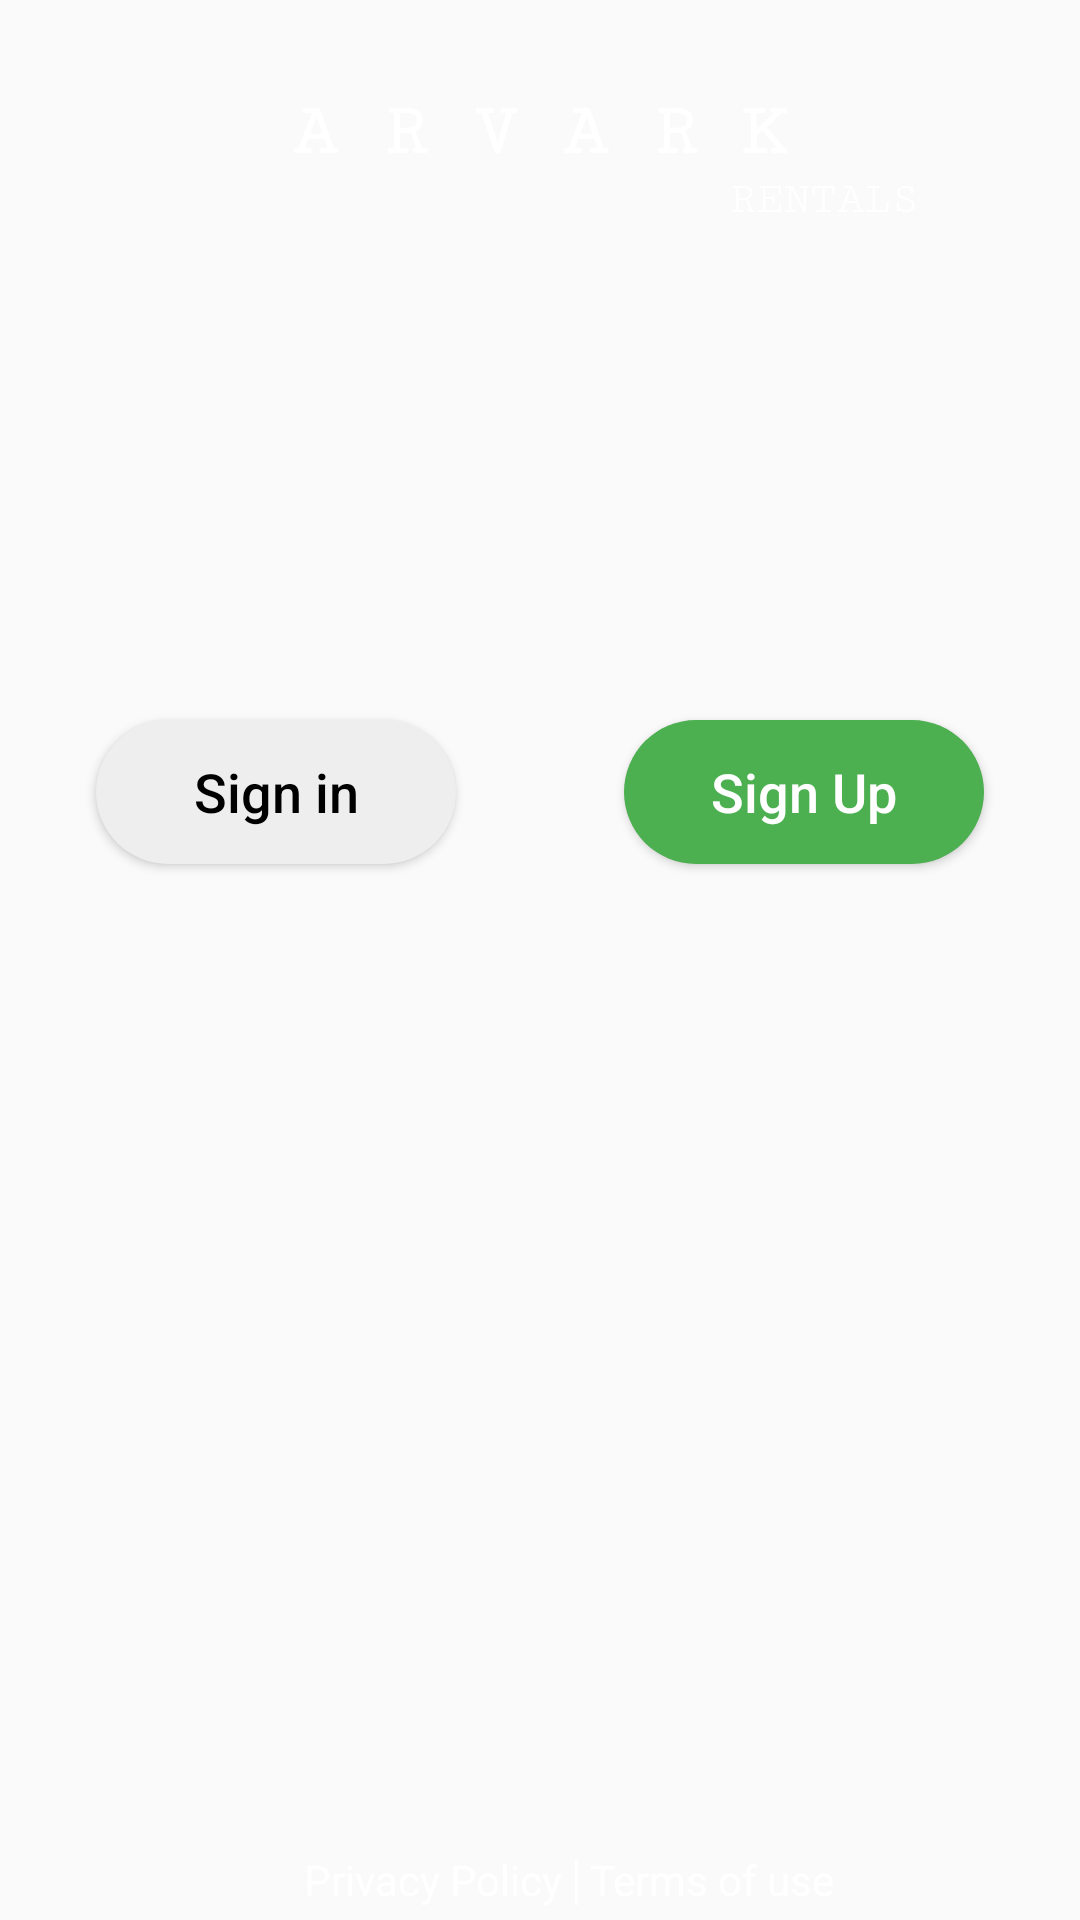

Android layout source for this screen:
<!-- AndroidManifest.xml: activity theme AppTheme.NoActionBar -->
<!-- res/layout/activity_welcome.xml -->
<?xml version="1.0" encoding="utf-8"?>
<RelativeLayout xmlns:android="http://schemas.android.com/apk/res/android"
    xmlns:app="http://schemas.android.com/apk/res-auto"
    xmlns:tools="http://schemas.android.com/tools"
    android:layout_width="match_parent"
    android:layout_height="match_parent"
    android:background="@drawable/background"
    tools:context="com.loya.android.arvark.activities.WelcomeActivity">



    <TextView
        android:id="@+id/company_name"
        android:layout_width="wrap_content"
        android:layout_height="wrap_content"
        android:layout_alignParentTop="true"
        android:layout_centerHorizontal="true"
        android:layout_marginTop="30dp"
        android:fontFamily="serif-monospace"
        android:padding="0dp"
        android:text="A r v a r k"
        android:textAllCaps="true"
        android:textColor="#fff"
        android:textSize="25sp"
        android:textStyle="bold" />

    <TextView
        android:id="@+id/rental"
        android:layout_width="wrap_content"
        android:layout_height="wrap_content"
        android:layout_alignParentEnd="true"
        android:layout_alignParentRight="true"
        android:layout_below="@+id/company_name"
        android:layout_marginEnd="54dp"
        android:layout_marginRight="54dp"
        android:fontFamily="serif-monospace"
        android:padding="0dp"
        android:text="Rentals"
        android:textAllCaps="true"
        android:textColor="#fff"
        android:textSize="15sp" />


    <Button
        android:id="@+id/welcome_sign_in_btn"
        android:layout_width="120dp"
        android:layout_height="wrap_content"
        android:layout_alignParentLeft="true"
        android:layout_alignParentStart="true"
        android:layout_below="@+id/rental"
        android:layout_gravity="center"
        android:layout_marginLeft="32dp"
        android:layout_marginStart="32dp"
        android:layout_marginTop="165dp"
        android:background="@drawable/edit_text_background"
        android:text="Sign in"
        android:textAllCaps="false"
        android:textColor="#000"
        android:textSize="18sp" />

    <Button
        android:id="@+id/welcome_sign_up"
        android:layout_width="120dp"
        android:layout_height="wrap_content"
        android:layout_alignParentRight="true"
        android:layout_marginTop="165dp"
        android:layout_gravity="center"
        android:layout_marginRight="32dp"
        android:layout_marginEnd="32dp"
        android:layout_below="@+id/rental"
        android:background="@drawable/edit_text_background2"
        android:text="Sign Up"
        android:textAllCaps="false"
        android:textColor="#fff"
        android:textSize="18sp" />


    <TextView
        android:id="@+id/privacy_policy_text"
        android:layout_width="wrap_content"
        android:layout_height="wrap_content"
        android:gravity="center"
        android:padding="4dp"
        android:text="Privacy Policy"
        android:textColor="#fff"
        android:textSize="14sp"
        android:layout_alignParentBottom="true"
        android:layout_alignLeft="@+id/company_name"
        android:layout_alignStart="@+id/company_name" />

    <LinearLayout
        android:id="@+id/layout"
        android:layout_width="1dp"
        android:layout_height="15dp"
        android:layout_alignParentBottom="true"
        android:layout_marginBottom="5dp"
        android:layout_toEndOf="@+id/privacy_policy_text"
        android:layout_toRightOf="@+id/privacy_policy_text"
        android:background="#fff"
        android:orientation="vertical"
        android:paddingBottom="4dp" />

    <TextView
        android:id="@+id/terms_of_use_text"
        android:layout_width="wrap_content"
        android:layout_height="wrap_content"
        android:layout_alignParentBottom="true"
        android:layout_toRightOf="@id/layout"
        android:padding="4dp"
        android:text="Terms of use"
        android:textColor="#fff"
        android:textSize="14sp" />

</RelativeLayout>
<!-- resources referenced by this layout -->
<resources>
  <!-- drawable edit_text_background (drawable-v21) -->
  <?xml version="1.0" encoding="utf-8"?>
  <selector xmlns:android="http://schemas.android.com/apk/res/android">
  <item>
      <shape android:shape="rectangle">
          <corners android:radius="40dp"/>
          <solid android:color="#eee"/>
          <size android:height="20dp"/>
      </shape>
  
  </item>
  </selector>
  <!-- drawable edit_text_background2 (drawable-v21) -->
  <?xml version="1.0" encoding="utf-8"?>
  <selector xmlns:android="http://schemas.android.com/apk/res/android">
  <item>
      <shape android:shape="rectangle">
          <corners android:radius="40dp"/>
          <solid android:color="#4CAF50"/>
          <size android:height="20dp"/>
      </shape>
  
  </item>
  </selector>
  <style name="AppTheme.NoActionBar">
          <item name="windowActionBar">false</item>
          <item name="windowNoTitle">true</item>
      </style>
</resources>
